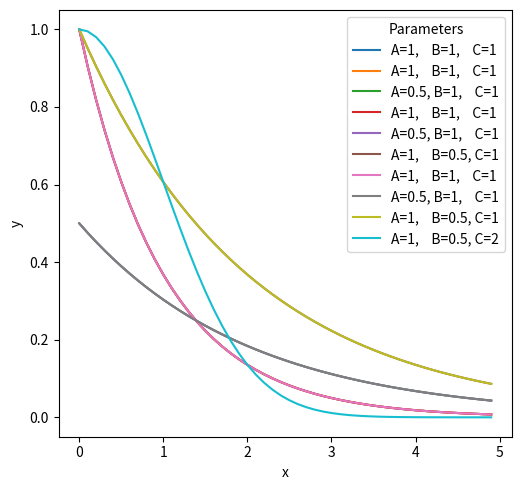

Here is the Python script that generated this plot:
#!/usr/bin/env python3
# -*- coding: utf-8 -*-
"""
Created on Tue May 10 10:48:54 2022

[redacted]
"""

#Load in required libraries
import numpy as np
import os
import matplotlib.pyplot as plt
import seaborn as sns


# Set working directory
home =  os.getcwd()[:-4]


# Define the expoential decay equation we're using for fitting
def decayfcn(x, A, b, k):
    y = A*np.exp(-b*(x**k))
    return y

# Define the data we want to plot
xdat = np.arange(0, 5, 0.1)

plt.figure(1, figsize=(10,5))

plt.subplot(121)
plt.plot(xdat, decayfcn(xdat,1,1,1), '-', label='A=1,    B=1,    C=1')
# plt.plot(xdat, decayfcn(xdat,0.5,0.5,1), '-', label='A=0.5, B=1,    C=1')
# plt.plot(xdat, decayfcn(xdat,1,0.5,1), '-', label='A=1,    B=0.5, C=1')
# plt.plot(xdat, decayfcn(xdat,1,0.5,2), '-', label='A=1,    B=0.5, C=2')
plt.xlabel("x")
plt.ylabel("y")
plt.legend(title="Parameters")

plt.tight_layout()
plt.savefig('agedistfitter_demo1.png', bbox_inches="tight", dpi=500)
plt.show()

plt.figure(1, figsize=(10,5))

plt.subplot(121)
plt.plot(xdat, decayfcn(xdat,1,1,1), '-', label='A=1,    B=1,    C=1')
plt.plot(xdat, decayfcn(xdat,0.5,0.5,1), '-', label='A=0.5, B=1,    C=1')
# plt.plot(xdat, decayfcn(xdat,1,0.5,1), '-', label='A=1,    B=0.5, C=1')
# plt.plot(xdat, decayfcn(xdat,1,0.5,2), '-', label='A=1,    B=0.5, C=2')
plt.xlabel("x")
plt.ylabel("y")
plt.legend(title="Parameters")

plt.tight_layout()
plt.savefig('agedistfitter_demo2.png', bbox_inches="tight", dpi=500)
plt.show()


plt.figure(1, figsize=(10,5))

plt.subplot(121)
plt.plot(xdat, decayfcn(xdat,1,1,1), '-', label='A=1,    B=1,    C=1')
plt.plot(xdat, decayfcn(xdat,0.5,0.5,1), '-', label='A=0.5, B=1,    C=1')
plt.plot(xdat, decayfcn(xdat,1,0.5,1), '-', label='A=1,    B=0.5, C=1')
# plt.plot(xdat, decayfcn(xdat,1,0.5,2), '-', label='A=1,    B=0.5, C=2')
plt.xlabel("x")
plt.ylabel("y")
plt.legend(title="Parameters")

plt.tight_layout()
plt.savefig('agedistfitter_demo3.png', bbox_inches="tight", dpi=500)
plt.show()


plt.figure(1, figsize=(10,5))

plt.subplot(121)
plt.plot(xdat, decayfcn(xdat,1,1,1), '-', label='A=1,    B=1,    C=1')
plt.plot(xdat, decayfcn(xdat,0.5,0.5,1), '-', label='A=0.5, B=1,    C=1')
plt.plot(xdat, decayfcn(xdat,1,0.5,1), '-', label='A=1,    B=0.5, C=1')
plt.plot(xdat, decayfcn(xdat,1,0.5,2), '-', label='A=1,    B=0.5, C=2')
plt.xlabel("x")
plt.ylabel("y")
plt.legend(title="Parameters")

plt.tight_layout()
plt.savefig('agedistfitter_demo4.png', bbox_inches="tight", dpi=500)
plt.show()
